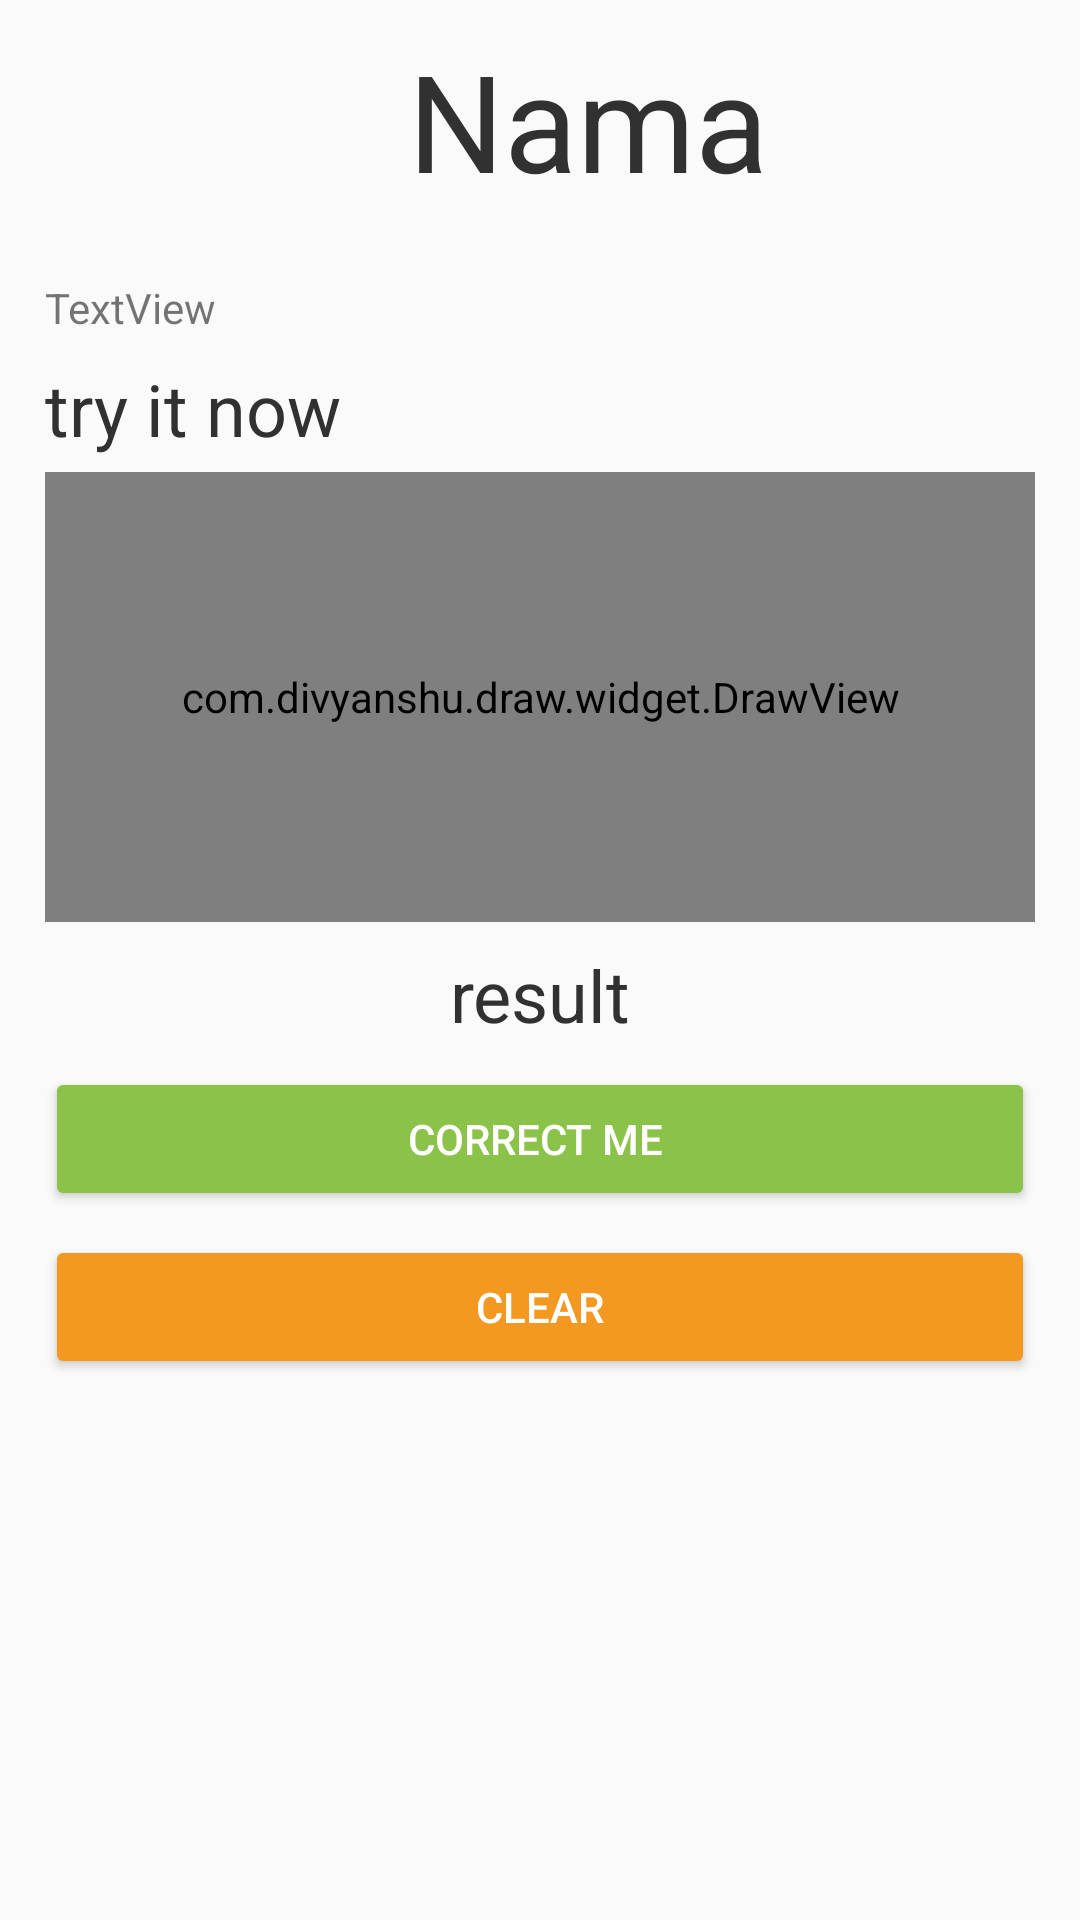

Reconstruct the res/layout file that produces this screen, plus the resources it refers to.
<!-- AndroidManifest.xml: application theme Theme.AppCompat.Light.NoActionBar -->
<!-- res/layout/fragment_bottom_detail_list_dialog.xml -->
<?xml version="1.0" encoding="utf-8"?>
<androidx.constraintlayout.widget.ConstraintLayout xmlns:android="http://schemas.android.com/apk/res/android"
    xmlns:app="http://schemas.android.com/apk/res-auto"
    xmlns:tools="http://schemas.android.com/tools"
    android:id="@+id/list"
    android:layout_width="match_parent"
    android:layout_height="match_parent"
    android:orientation="vertical"
    android:paddingTop="@dimen/list_item_spacing_half"
    android:paddingBottom="@dimen/list_item_spacing_half"
    tools:context=".presentasion.fragment.detail.DetailBottomDialogFragment">

    <Button
        android:id="@+id/btn_predict"
        android:layout_width="0dp"
        android:layout_height="wrap_content"
        android:layout_marginStart="15dp"
        android:layout_marginTop="8dp"
        android:layout_marginEnd="15dp"
        android:backgroundTint="#8BC34A"
        android:text="correct me "
        android:textColor="#FFFFFF"
        app:layout_constraintEnd_toEndOf="parent"
        app:layout_constraintStart_toStartOf="parent"
        app:layout_constraintTop_toBottomOf="@+id/tvbottom_result" />

    <Button
        android:id="@+id/btn_clear"
        android:layout_width="match_parent"
        android:layout_height="wrap_content"
        android:layout_marginStart="15dp"
        android:layout_marginTop="8dp"
        android:layout_marginEnd="15dp"
        android:backgroundTint="#F39821"
        android:text="clear"
        android:textColor="#FFFFFF"
        app:layout_constraintEnd_toEndOf="parent"
        app:layout_constraintStart_toStartOf="parent"
        app:layout_constraintTop_toBottomOf="@+id/btn_predict" />

    <ImageView
        android:id="@+id/img_detail"
        android:layout_width="111dp"
        android:layout_height="80dp"
        android:layout_marginStart="15dp"
        android:layout_marginTop="5dp"
        android:layout_weight="1"
        app:layout_constraintStart_toStartOf="parent"
        app:layout_constraintTop_toTopOf="parent"
        tools:src="@tools:sample/avatars" />

    <TextView
        android:id="@+id/tvdetail_desc"
        android:layout_width="0dp"
        android:layout_height="wrap_content"
        android:layout_marginStart="15dp"
        android:layout_marginTop="8dp"
        android:layout_marginEnd="15dp"
        android:layout_weight="1"
        android:text="TextView"
        app:layout_constraintEnd_toEndOf="parent"
        app:layout_constraintStart_toStartOf="parent"
        app:layout_constraintTop_toBottomOf="@+id/img_detail" />

    <com.divyanshu.draw.widget.DrawView
        android:id="@+id/laydetail_draw"
        android:layout_width="match_parent"
        android:layout_height="150dp"
        android:layout_marginStart="15dp"
        android:layout_marginTop="5dp"
        android:layout_marginEnd="15dp"
        android:background="#E8E8E8"
        app:layout_constraintEnd_toEndOf="parent"
        app:layout_constraintStart_toStartOf="parent"
        app:layout_constraintTop_toBottomOf="@+id/textView4">

    </com.divyanshu.draw.widget.DrawView>

    <TextView
        android:id="@+id/tvdetail_nama"
        android:layout_width="0dp"
        android:layout_height="0dp"
        android:layout_marginStart="10dp"
        android:layout_marginEnd="15dp"
        android:paddingTop="5dp"
        android:text="Nama"
        android:textColor="#313131"
        android:textSize="45sp"
        app:fontFamily="sans-serif"
        app:layout_constraintBottom_toBottomOf="@+id/img_detail"
        app:layout_constraintEnd_toEndOf="parent"
        app:layout_constraintHorizontal_bias="0.0"
        app:layout_constraintStart_toEndOf="@+id/img_detail"
        app:layout_constraintTop_toTopOf="@+id/img_detail"
        app:layout_constraintVertical_bias="0.0" />

    <TextView
        android:id="@+id/tvbottom_result"
        android:layout_width="match_parent"
        android:layout_height="wrap_content"
        android:layout_marginStart="15dp"
        android:layout_marginTop="8dp"
        android:layout_marginEnd="15dp"
        android:gravity="center"
        android:text="result"
        android:textColor="#313131"
        android:textSize="24sp"
        app:layout_constraintEnd_toEndOf="parent"
        app:layout_constraintStart_toStartOf="parent"
        app:layout_constraintTop_toBottomOf="@+id/laydetail_draw" />

    <TextView
        android:id="@+id/textView4"
        android:layout_width="match_parent"
        android:layout_height="wrap_content"
        android:layout_marginStart="15dp"
        android:layout_marginTop="8dp"
        android:layout_marginEnd="15dp"
        android:text="try it now"
        android:textColor="#313131"
        android:textSize="24sp"
        app:layout_constraintEnd_toEndOf="parent"
        app:layout_constraintHorizontal_bias="1.0"
        app:layout_constraintStart_toStartOf="parent"
        app:layout_constraintTop_toBottomOf="@+id/tvdetail_desc" />

</androidx.constraintlayout.widget.ConstraintLayout>
<!-- resources referenced by this layout -->
<resources>

</resources>
